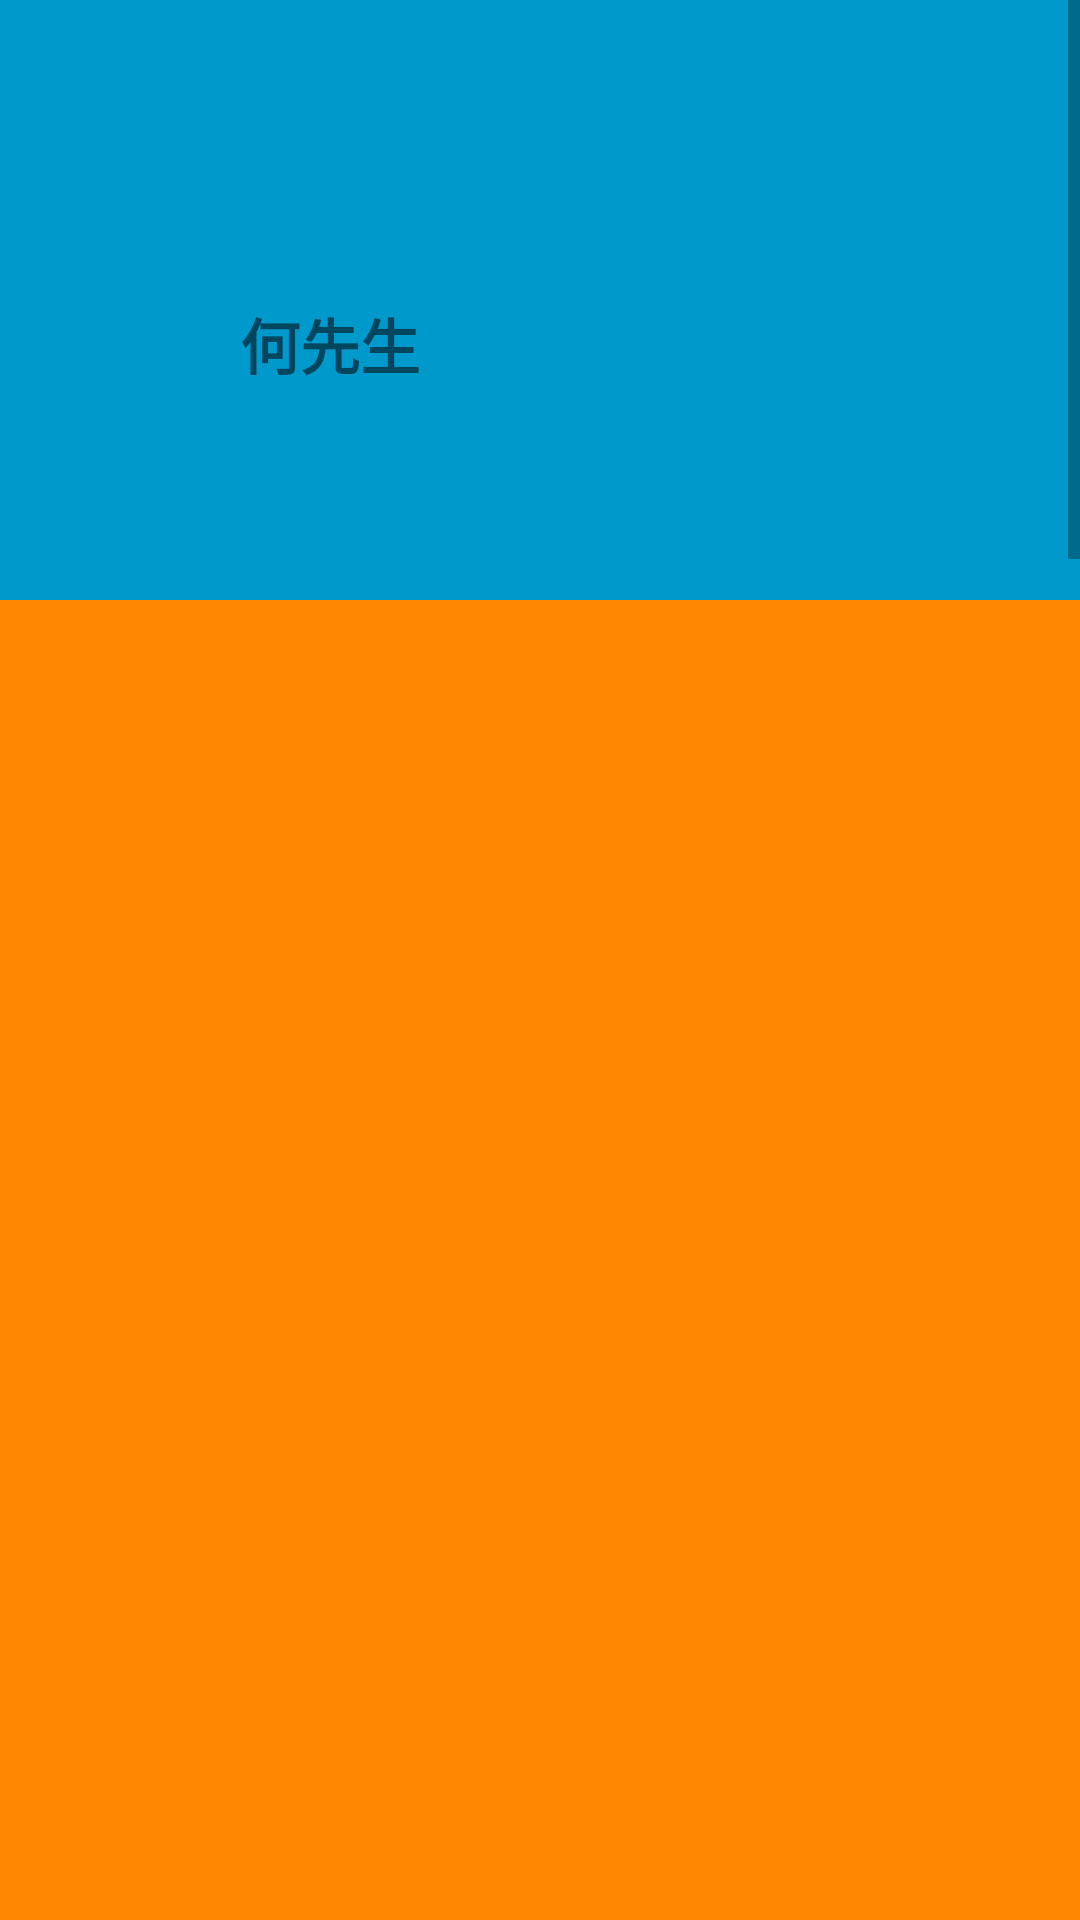

Write the Android layout XML for this screen, with the resource values it uses.
<!-- AndroidManifest.xml: application theme Theme.BehaviorExample -->
<!-- res/layout/activity_main.xml -->
<?xml version="1.0" encoding="utf-8"?>
<androidx.constraintlayout.widget.ConstraintLayout xmlns:android="http://schemas.android.com/apk/res/android"
    xmlns:app="http://schemas.android.com/apk/res-auto"
    xmlns:tools="http://schemas.android.com/tools"
    android:layout_width="match_parent"
    android:layout_height="match_parent"
    android:orientation="vertical"
    tools:context=".MainActivity">

    <androidx.core.widget.NestedScrollView
        android:id="@+id/scrollView"
        android:layout_width="match_parent"
        android:layout_height="match_parent"
        android:fillViewport="true"
        android:scrollbars="vertical">

        <LinearLayout
            android:layout_width="match_parent"
            android:layout_height="match_parent"
            android:orientation="vertical">

            <androidx.constraintlayout.widget.ConstraintLayout
                android:layout_width="match_parent"
                android:layout_height="200dp"
                android:background="@android:color/holo_blue_dark">

                <View
                    android:id="@+id/dependent"
                    android:layout_width="50dp"
                    android:layout_height="50dp"
                    android:layout_gravity="left"
                    android:layout_marginLeft="20dp"
                    android:layout_marginTop="100dp"
                    android:background="@android:color/holo_blue_dark"
                    android:visibility="invisible"
                    app:layout_constraintLeft_toLeftOf="parent"
                    app:layout_constraintTop_toTopOf="parent"
                    app:layout_goneMarginTop="40dp" />

                <TextView
                    android:layout_width="wrap_content"
                    android:layout_height="wrap_content"
                    android:layout_marginLeft="10dp"
                    android:text="何先生"
                    android:textSize="20sp"
                    android:textStyle="bold"
                    app:layout_constraintLeft_toRightOf="@id/dependent"
                    app:layout_constraintTop_toTopOf="@id/dependent" />
            </androidx.constraintlayout.widget.ConstraintLayout>

            <View
                android:layout_width="match_parent"
                android:layout_height="2000dp"
                android:background="@android:color/holo_orange_dark" />
        </LinearLayout>
    </androidx.core.widget.NestedScrollView>

    <androidx.constraintlayout.widget.ConstraintLayout
        app:layout_constraintTop_toTopOf="parent"
        app:layout_constraintLeft_toLeftOf="parent"
        app:layout_constraintRight_toRightOf="parent"
        android:id="@+id/toolbar"
        android:layout_width="match_parent"
        android:layout_height="44dp">

        <View
            android:id="@+id/barview"
            android:layout_width="match_parent"
            android:layout_height="match_parent"
            android:alpha="0"
            android:background="@android:color/white"
            app:layout_constraintBottom_toBottomOf="parent"
            app:layout_constraintLeft_toLeftOf="parent"
            app:layout_constraintTop_toTopOf="parent" />

        <TextView
            android:id="@+id/tv_title"
            android:layout_width="wrap_content"
            android:layout_height="wrap_content"
            android:alpha="0"
            app:layout_constraintLeft_toLeftOf="parent"
            android:layout_marginLeft="56dp"
            android:text="何先生"
            android:textColor="#ff333333"
            android:textSize="15sp"
            app:layout_constraintBottom_toBottomOf="parent"
            app:layout_constraintTop_toTopOf="parent" />

        <ImageView
            android:layout_width="30dp"
            android:layout_height="30dp"
            android:layout_gravity="end|center_vertical"
            android:layout_marginRight="20dp"
            android:background="@mipmap/ic_launcher_round"
            app:layout_constraintBottom_toBottomOf="parent"
            app:layout_constraintRight_toRightOf="parent"
            app:layout_constraintTop_toTopOf="parent" />
    </androidx.constraintlayout.widget.ConstraintLayout>

    <View
        app:layout_constraintTop_toTopOf="parent"
        app:layout_constraintLeft_toLeftOf="parent"
        android:id="@+id/follow"
        android:layout_width="60dp"
        android:layout_height="60dp"
        android:layout_gravity="left"
        android:layout_marginLeft="20dp"
        android:layout_marginTop="100dp"
        android:background="@mipmap/ic_launcher_round"
        android:visibility="visible" />

</androidx.constraintlayout.widget.ConstraintLayout>
<!-- resources referenced by this layout -->
<resources>
  <style name="Theme.BehaviorExample" parent="Theme.MaterialComponents.DayNight.NoActionBar">
          
          <item name="colorPrimary">@color/purple_500</item>
          <item name="colorPrimaryVariant">@color/purple_700</item>
          <item name="colorOnPrimary">@color/white</item>
          
          <item name="colorSecondary">@color/teal_200</item>
          <item name="colorSecondaryVariant">@color/teal_700</item>
          <item name="colorOnSecondary">@color/black</item>
          
          <item name="android:statusBarColor" tools:targetApi="l">?attr/colorPrimaryVariant</item>
          
      </style>
  <!-- not gathered from this repository: default colours our renderer supplied (Android Studio template values) -->
  <color name="purple_500">#FF6200EE</color>
  <color name="purple_700">#FF3700B3</color>
  <color name="teal_200">#FF03DAC5</color>
  <color name="teal_700">#FF018786</color>
  <color name="black">#FF000000</color>
  <color name="white">#FFFFFFFF</color>
</resources>
